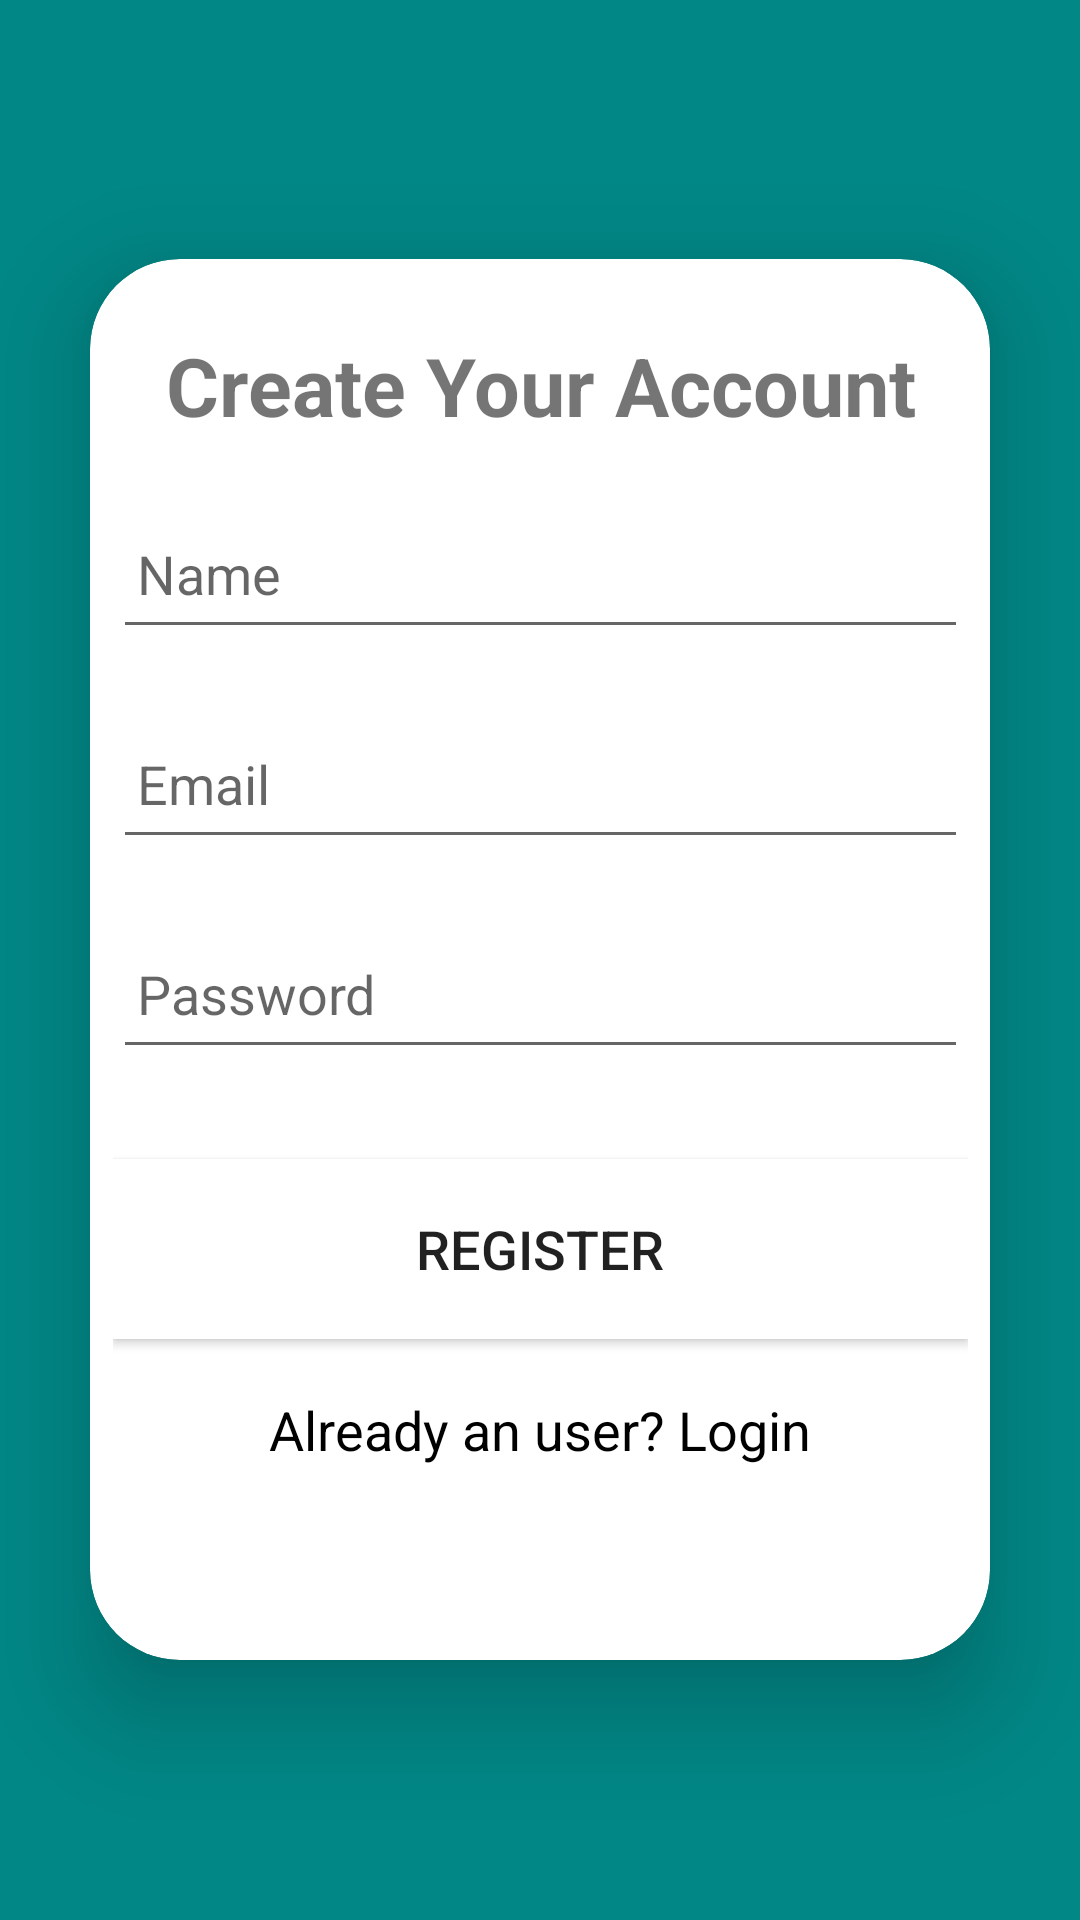

This screen was rendered from an Android layout file. Write that file and the resources it references.
<!-- AndroidManifest.xml: application theme Theme.AppCompat.Light.NoActionBar -->
<!-- res/layout/activity_register.xml -->
<?xml version="1.0" encoding="utf-8"?>
<LinearLayout
    xmlns:android="http://schemas.android.com/apk/res/android"
    xmlns:app="http://schemas.android.com/apk/res-auto"
    xmlns:tools="http://schemas.android.com/tools"
    android:layout_width="match_parent"
    android:layout_height="match_parent"
    android:orientation="vertical"
    android:gravity="center"
    android:background="@color/teal_700"
    tools:context=".RegisterActivity">



    <androidx.cardview.widget.CardView
        android:layout_width="match_parent"
        android:layout_height="wrap_content"
        android:layout_margin="30dp"
        app:cardCornerRadius="30dp"
        app:cardElevation="20dp">


        <LinearLayout
            android:layout_width="333dp"
            android:layout_height="467dp"
            android:layout_gravity="center_horizontal"
            android:orientation="vertical"
            android:padding="24dp">

            <TextView
                android:layout_width="match_parent"
                android:layout_height="wrap_content"
                android:text="Create Your Account"
                android:textAlignment="center"
                android:textSize="27sp"
                android:textStyle="bold" />

            <EditText
                android:id="@+id/name"
                android:layout_width="match_parent"
                android:layout_height="50dp"
                android:layout_marginTop="20dp"
                android:drawablePadding="8dp"
                android:hint="Name"
                android:padding="8dp"
                android:textColor="@color/black" />

            <EditText
                android:id="@+id/email"
                android:layout_width="match_parent"
                android:layout_height="50dp"
                android:layout_marginTop="20dp"
                android:drawablePadding="8dp"
                android:hint="Email"
                android:padding="8dp"
                android:textColor="@color/black" />


            <EditText
                android:id="@+id/passwd"
                android:layout_width="match_parent"
                android:layout_height="50dp"
                android:layout_marginTop="20dp"
                android:drawablePadding="8dp"
                android:hint="Password"
                android:inputType="textPassword"
                android:padding="8dp"
                android:textColor="@color/black" />

            <Button
                android:id="@+id/btnregister"
                android:layout_width="match_parent"
                android:layout_height="60dp"
                android:layout_marginTop="30dp"
                android:background="@color/white"
                android:text="Register"
                android:textSize="18sp"
                app:cornerRadius="20dp" />

            <TextView
                android:id="@+id/loginRedirectText"
                android:layout_width="wrap_content"
                android:layout_height="wrap_content"
                android:layout_gravity="center"
                android:layout_marginTop="10dp"
                android:padding="8dp"
                android:text="Already an user? Login"
                android:textColor="@color/black"
                android:textSize="18sp" />


        </LinearLayout>

    </androidx.cardview.widget.CardView>

</LinearLayout>
<!-- resources referenced by this layout -->
<resources>
  <color name="black">#FF000000</color>
  <color name="teal_700">#FF018786</color>
  <color name="white">#FFFFFFFF</color>
</resources>
